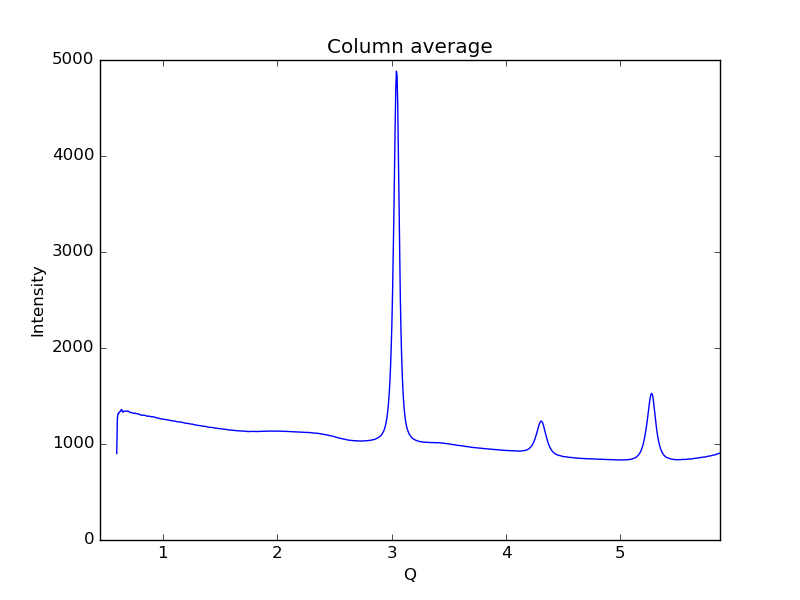

The table this chart was drawn from, first rows:
0.59621693822088684, 901.045
0.6019, 1267
0.6075, 1317
0.6132, 1316
0.6189, 1333
0.6245, 1338
0.6302, 1341
0.6358, 1359
0.6415, 1355
0.6472, 1335
0.6528, 1332
0.6585, 1343
0.6641, 1342
0.6698, 1342
0.6755, 1340
0.6811, 1342
0.6868, 1341
0.6924, 1345
0.6981, 1342
0.7038, 1338
0.7094, 1328
0.7151, 1327
0.7207, 1330
0.7264, 1328
0.7321, 1323
0.7377, 1321
0.7434, 1321
0.749, 1317
0.7547, 1321
0.7603, 1320
0.766, 1317
0.7717, 1316
0.7773, 1315
0.783, 1312
0.7886, 1312
0.7943, 1308
0.8, 1307
0.8056, 1302
0.8113, 1302
0.8169, 1299
0.8226, 1300
0.8283, 1300
0.8339, 1300
0.8396, 1299
0.8452, 1298
0.8509, 1295
0.8566, 1291
0.8622, 1290
0.8679, 1288
0.8735, 1291
0.8792, 1290
0.8849, 1288
0.8905, 1287
0.8962, 1285
0.9018, 1283
0.9075, 1284
0.9132, 1285
0.9188, 1282
0.9245, 1281
0.9301, 1279
0.9358, 1276
... 939 more rows
